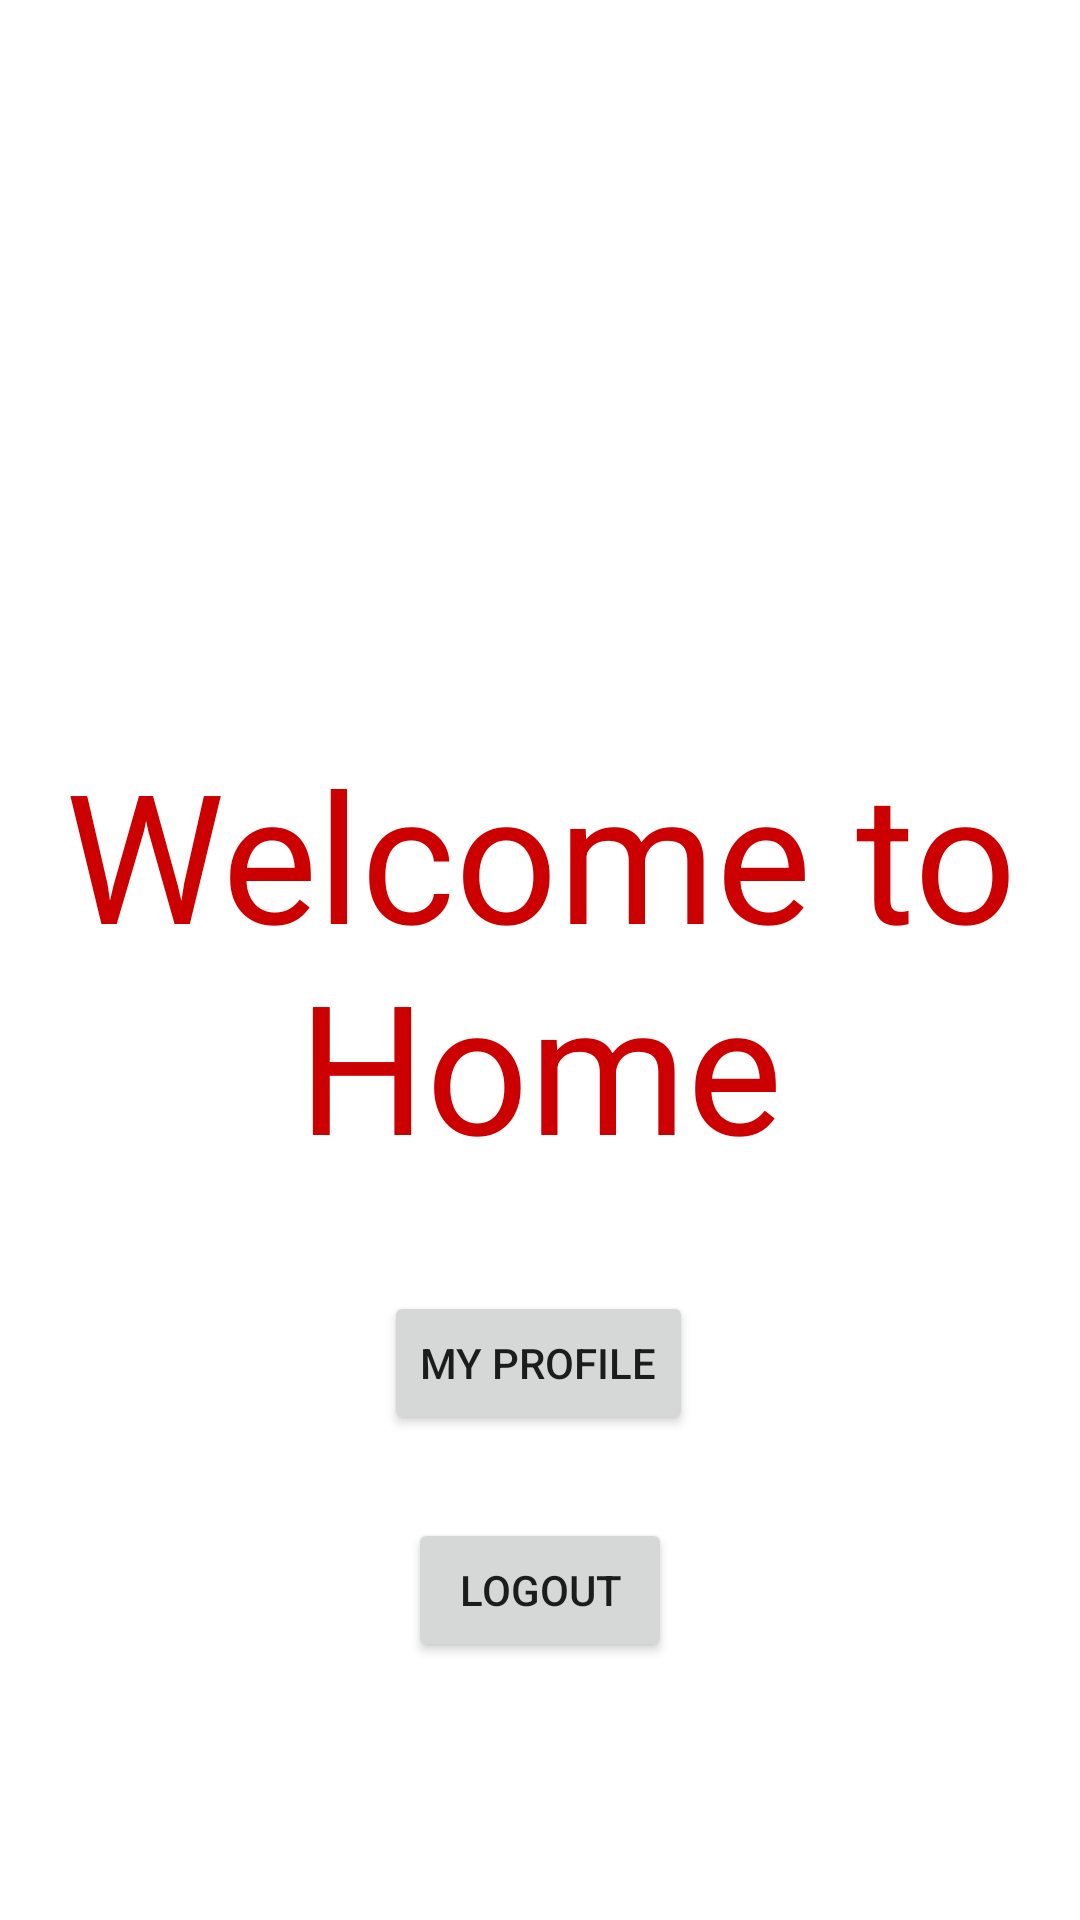

Layout XML and referenced resources for this Android screen:
<!-- AndroidManifest.xml: application theme Theme.Cobacoba_10118331 -->
<!-- res/layout/activity_main.xml -->
<?xml version="1.0" encoding="utf-8"?>
<androidx.constraintlayout.widget.ConstraintLayout
    xmlns:android="http://schemas.android.com/apk/res/android"
    xmlns:tools="http://schemas.android.com/tools"
    xmlns:app="http://schemas.android.com/apk/res-auto"
    android:layout_width="match_parent"
    android:layout_height="match_parent"
    tools:context=".MainActivity">

    <TextView
        android:id="@+id/helloWorldTxt"
        android:layout_width="wrap_content"
        android:layout_height="wrap_content"
        android:text="Welcome to Home"
        android:textColor="@android:color/holo_red_dark"
        android:textSize="60sp"
        android:textStyle=""
        android:textAlignment="center"
        android:visibility="visible"
        app:layout_constraintBottom_toBottomOf="parent"
        app:layout_constraintLeft_toLeftOf="parent"
        app:layout_constraintRight_toRightOf="parent"
        app:layout_constraintTop_toTopOf="parent"
        app:layout_constraintVertical_bias="0.499"
        android:gravity="center_horizontal" />

    <Button
        android:id="@+id/profile"
        android:layout_width="wrap_content"
        android:layout_height="wrap_content"
        android:layout_alignParentLeft="true"
        android:layout_alignParentTop="true"
        android:layout_alignParentEnd="true"
        android:layout_alignParentRight="true"
        android:text="My Profile"
        app:layout_constraintBottom_toBottomOf="parent"
        app:layout_constraintEnd_toEndOf="parent"
        app:layout_constraintHorizontal_bias="0.498"
        app:layout_constraintStart_toStartOf="parent"
        app:layout_constraintTop_toTopOf="parent"
        app:layout_constraintVertical_bias="0.727"
        tools:ignore="MissingConstraints" />

    <Button
        android:id="@+id/logout"
        android:layout_width="wrap_content"
        android:layout_height="wrap_content"
        android:layout_alignParentLeft="true"
        android:layout_alignParentTop="true"
        android:layout_alignParentEnd="true"
        android:layout_alignParentRight="true"
        android:text="LogOut"
        app:layout_constraintBottom_toBottomOf="parent"
        app:layout_constraintEnd_toEndOf="parent"
        app:layout_constraintStart_toStartOf="parent"
        app:layout_constraintTop_toTopOf="parent"
        app:layout_constraintVertical_bias="0.855"
        tools:ignore="MissingConstraints" />
</androidx.constraintlayout.widget.ConstraintLayout>
<!-- resources referenced by this layout -->
<resources>
  <style name="Theme.Cobacoba_10118331" parent="Theme.MaterialComponents.DayNight.NoActionBar">
          
          <item name="colorPrimary">@color/purple_500</item>
          <item name="colorPrimaryVariant">@color/purple_700</item>
          <item name="colorOnPrimary">@color/white</item>
          
          <item name="colorSecondary">@color/teal_200</item>
          <item name="colorSecondaryVariant">@color/teal_700</item>
          <item name="colorOnSecondary">@color/black</item>
          
          <item name="android:statusBarColor" tools:targetApi="l">?attr/colorPrimaryVariant</item>
          
      </style>
  <!-- not gathered from this repository: default colours our renderer supplied (Android Studio template values) -->
  <color name="purple_500">#FF6200EE</color>
  <color name="purple_700">#FF3700B3</color>
  <color name="teal_200">#FF03DAC5</color>
  <color name="teal_700">#FF018786</color>
  <color name="black">#FF000000</color>
  <color name="white">#FFFFFFFF</color>
</resources>
